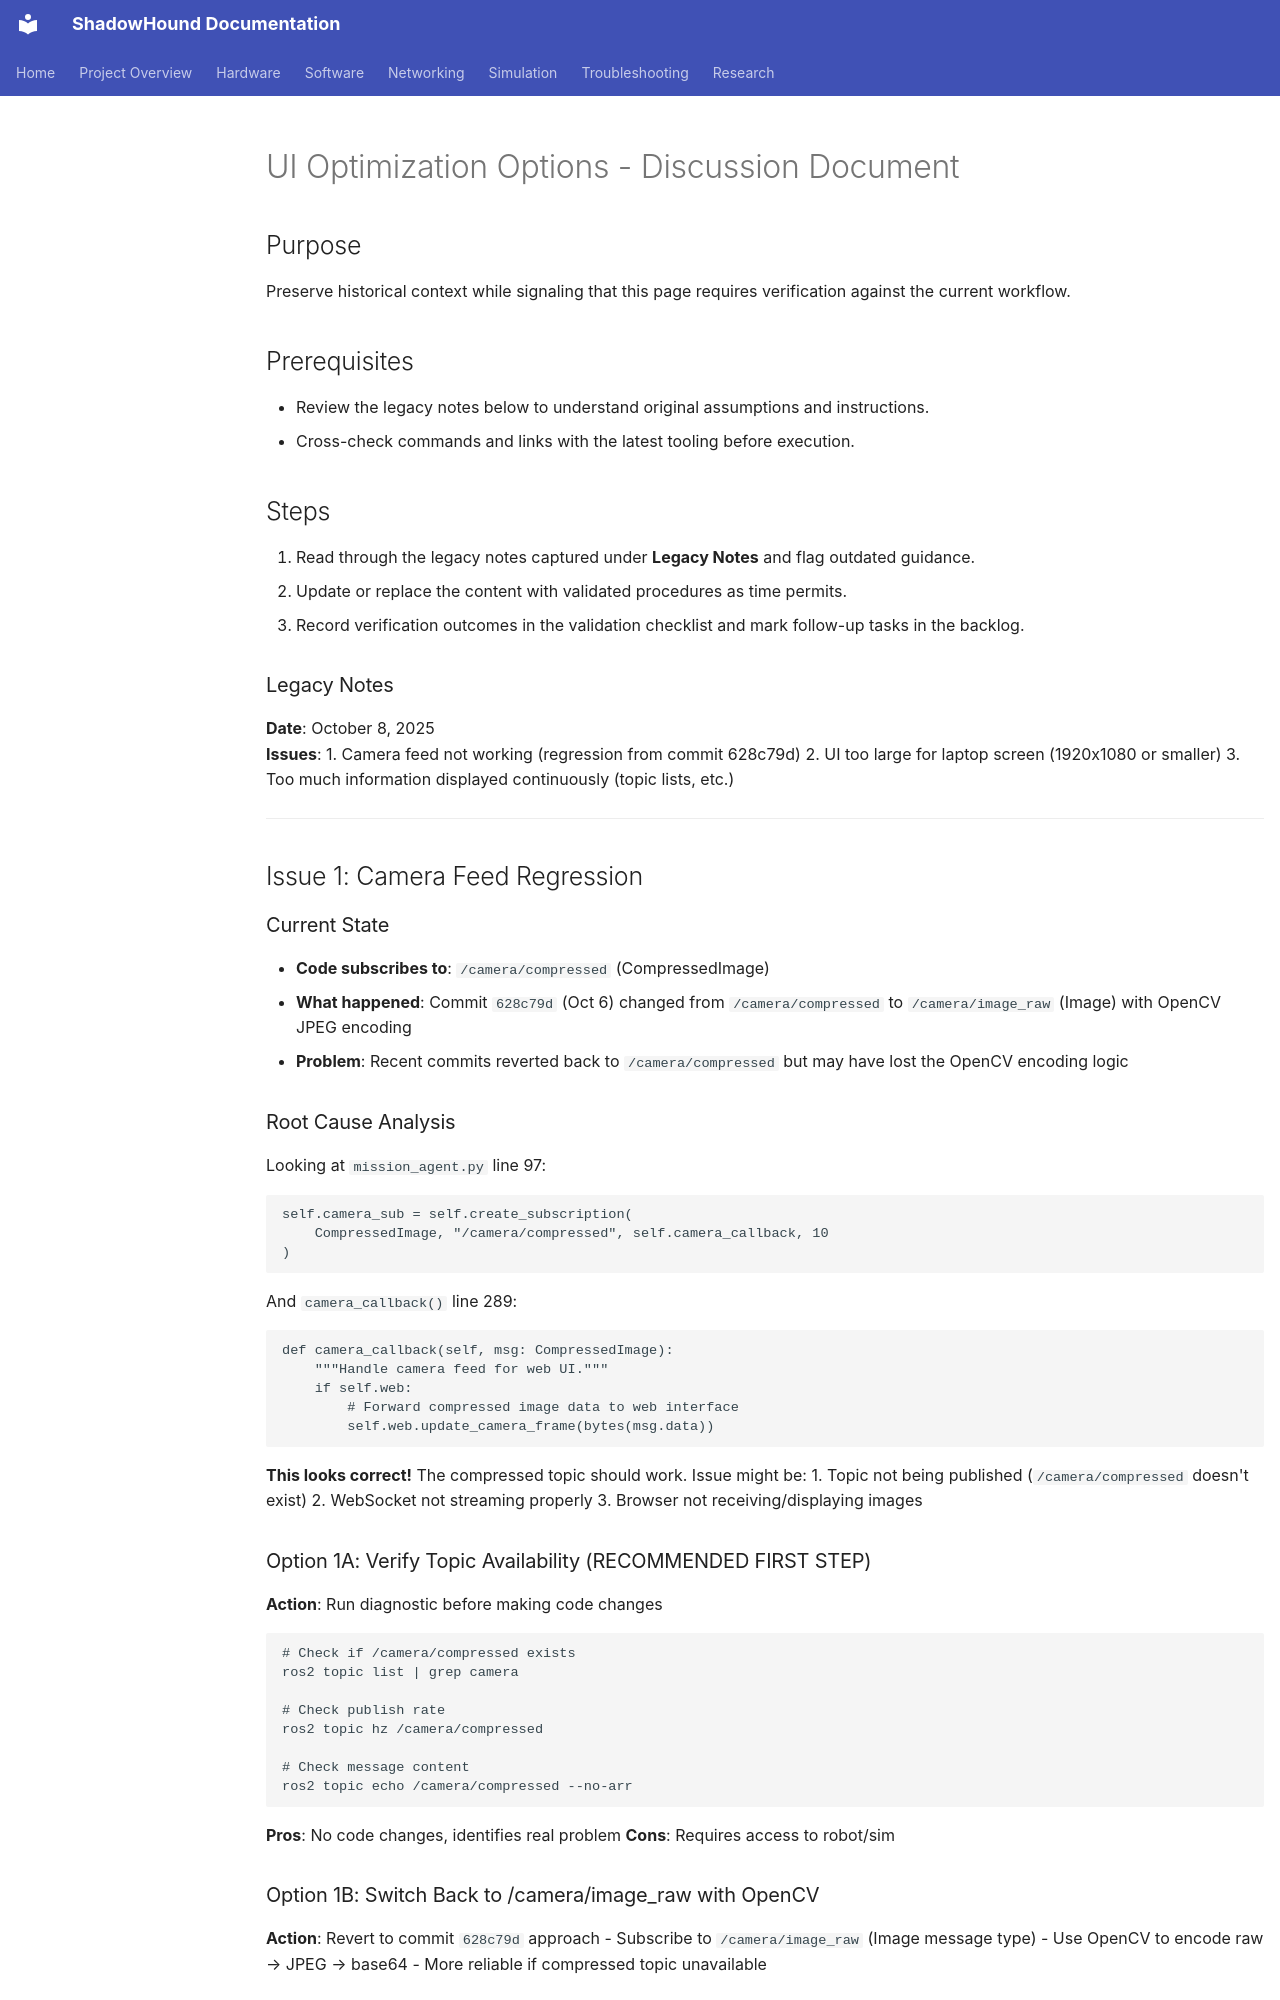

repository: danmartinez78/shadowhound · page: legacy/ui_optimization_options/index.html · generator: mkdocs

---
tags: [project, legacy]
status: draft
related: []
summary: >
  Legacy documentation preserved from earlier phases for review and migration.
---

# UI Optimization Options - Discussion Document

## Purpose
Preserve historical context while signaling that this page requires verification against the current workflow.

## Prerequisites
- Review the legacy notes below to understand original assumptions and instructions.
- Cross-check commands and links with the latest tooling before execution.

## Steps
1. Read through the legacy notes captured under **Legacy Notes** and flag outdated guidance.
2. Update or replace the content with validated procedures as time permits.
3. Record verification outcomes in the validation checklist and mark follow-up tasks in the backlog.

### Legacy Notes
**Date**: October 8, 2025  
**Issues**: 
1. Camera feed not working (regression from commit 628c79d)
2. UI too large for laptop screen (1920x1080 or smaller)
3. Too much information displayed continuously (topic lists, etc.)

---

## Issue 1: Camera Feed Regression

### Current State
- **Code subscribes to**: `/camera/compressed` (CompressedImage)
- **What happened**: Commit `628c79d` (Oct 6) changed from `/camera/compressed` to `/camera/image_raw` (Image) with OpenCV JPEG encoding
- **Problem**: Recent commits reverted back to `/camera/compressed` but may have lost the OpenCV encoding logic

### Root Cause Analysis
Looking at `mission_agent.py` line 97:
```python
self.camera_sub = self.create_subscription(
    CompressedImage, "/camera/compressed", self.camera_callback, 10
)
```

And `camera_callback()` line 289:
```python
def camera_callback(self, msg: CompressedImage):
    """Handle camera feed for web UI."""
    if self.web:
        # Forward compressed image data to web interface
        self.web.update_camera_frame(bytes(msg.data))
```

**This looks correct!** The compressed topic should work. Issue might be:
1. Topic not being published (`/camera/compressed` doesn't exist)
2. WebSocket not streaming properly
3. Browser not receiving/displaying images

### Option 1A: Verify Topic Availability (RECOMMENDED FIRST STEP)
**Action**: Run diagnostic before making code changes
```bash
# Check if /camera/compressed exists
ros2 topic list | grep camera

# Check publish rate
ros2 topic hz /camera/compressed

# Check message content
ros2 topic echo /camera/compressed --no-arr
```

**Pros**: No code changes, identifies real problem
**Cons**: Requires access to robot/sim
